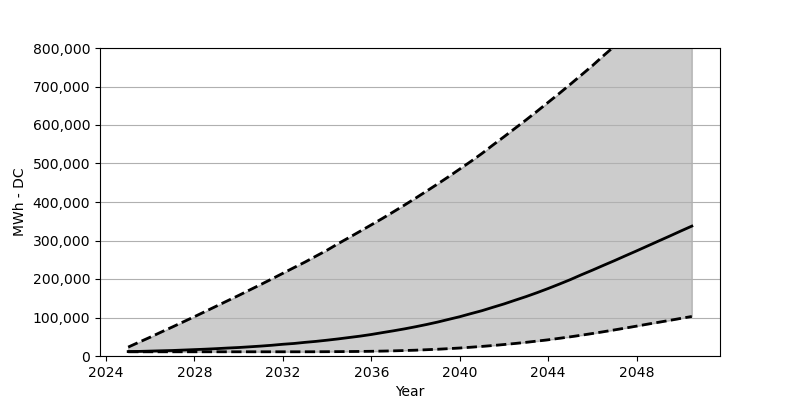

Values plotted in this chart, from the file beside it:
Date, Low, Base, High
2025-01, 10948, 11520, 23122
2025-07, 10948, 11929, 36031
2026-01, 10948, 12746, 48940
2026-07, 10948, 13563, 62258
2027-01, 10948, 14298, 75412
2027-07, 10948, 15442, 88730
2028-01, 10948, 16586, 102211
2028-07, 10948, 17730, 115937
2029-01, 10948, 19119, 129827
2029-07, 10948, 20671, 143553
2030-01, 10948, 22060, 157361
2030-07, 10948, 23857, 171495
2031-01, 10948, 25737, 185712
2031-07, 10948, 27861, 200092
2032-01, 10948, 30475, 214880
2032-07, 10948, 32518, 229505
2033-01, 10948, 35459, 244048
2033-07, 11030, 37992, 259490
2034-01, 11193, 41097, 274932
2034-07, 11357, 44365, 291763
2035-01, 11602, 48042, 307940
2035-07, 11847, 51637, 324117
2036-01, 12256, 55885, 340703
2036-07, 12746, 60706, 357207
2037-01, 13399, 65444, 374610
2037-07, 14216, 70428, 391931
2038-01, 15115, 75984, 409987
2038-07, 16341, 81785, 428207
2039-01, 17566, 88158, 446917
2039-07, 19119, 95103, 465791
2040-01, 20753, 102047, 485645
2040-07, 22795, 109973, 505254
2041-01, 24920, 117653, 526006
2041-07, 27207, 126477, 547903
2042-01, 29822, 135219, 569472
2042-07, 32518, 144778, 591206
2043-01, 35541, 154338, 613265
2043-07, 38727, 164469, 635652
2044-01, 42077, 175335, 658938
2044-07, 45917, 186610, 681896
2045-01, 49839, 198376, 705835
2045-07, 54006, 210876, 729774
2046-01, 58418, 222968, 754204
2046-07, 62993, 235387, 779859
2047-01, 67814, 247725, 804942
2047-07, 72634, 260389, 829453
2048-01, 77618, 273053, 854862
2048-07, 82766, 285880, 879782
2049-01, 87668, 298871, 905028
2049-07, 92570, 311535, 930438
2050-01, 97717, 324689, 955521
2050-07, 102701, 337353, 982401
